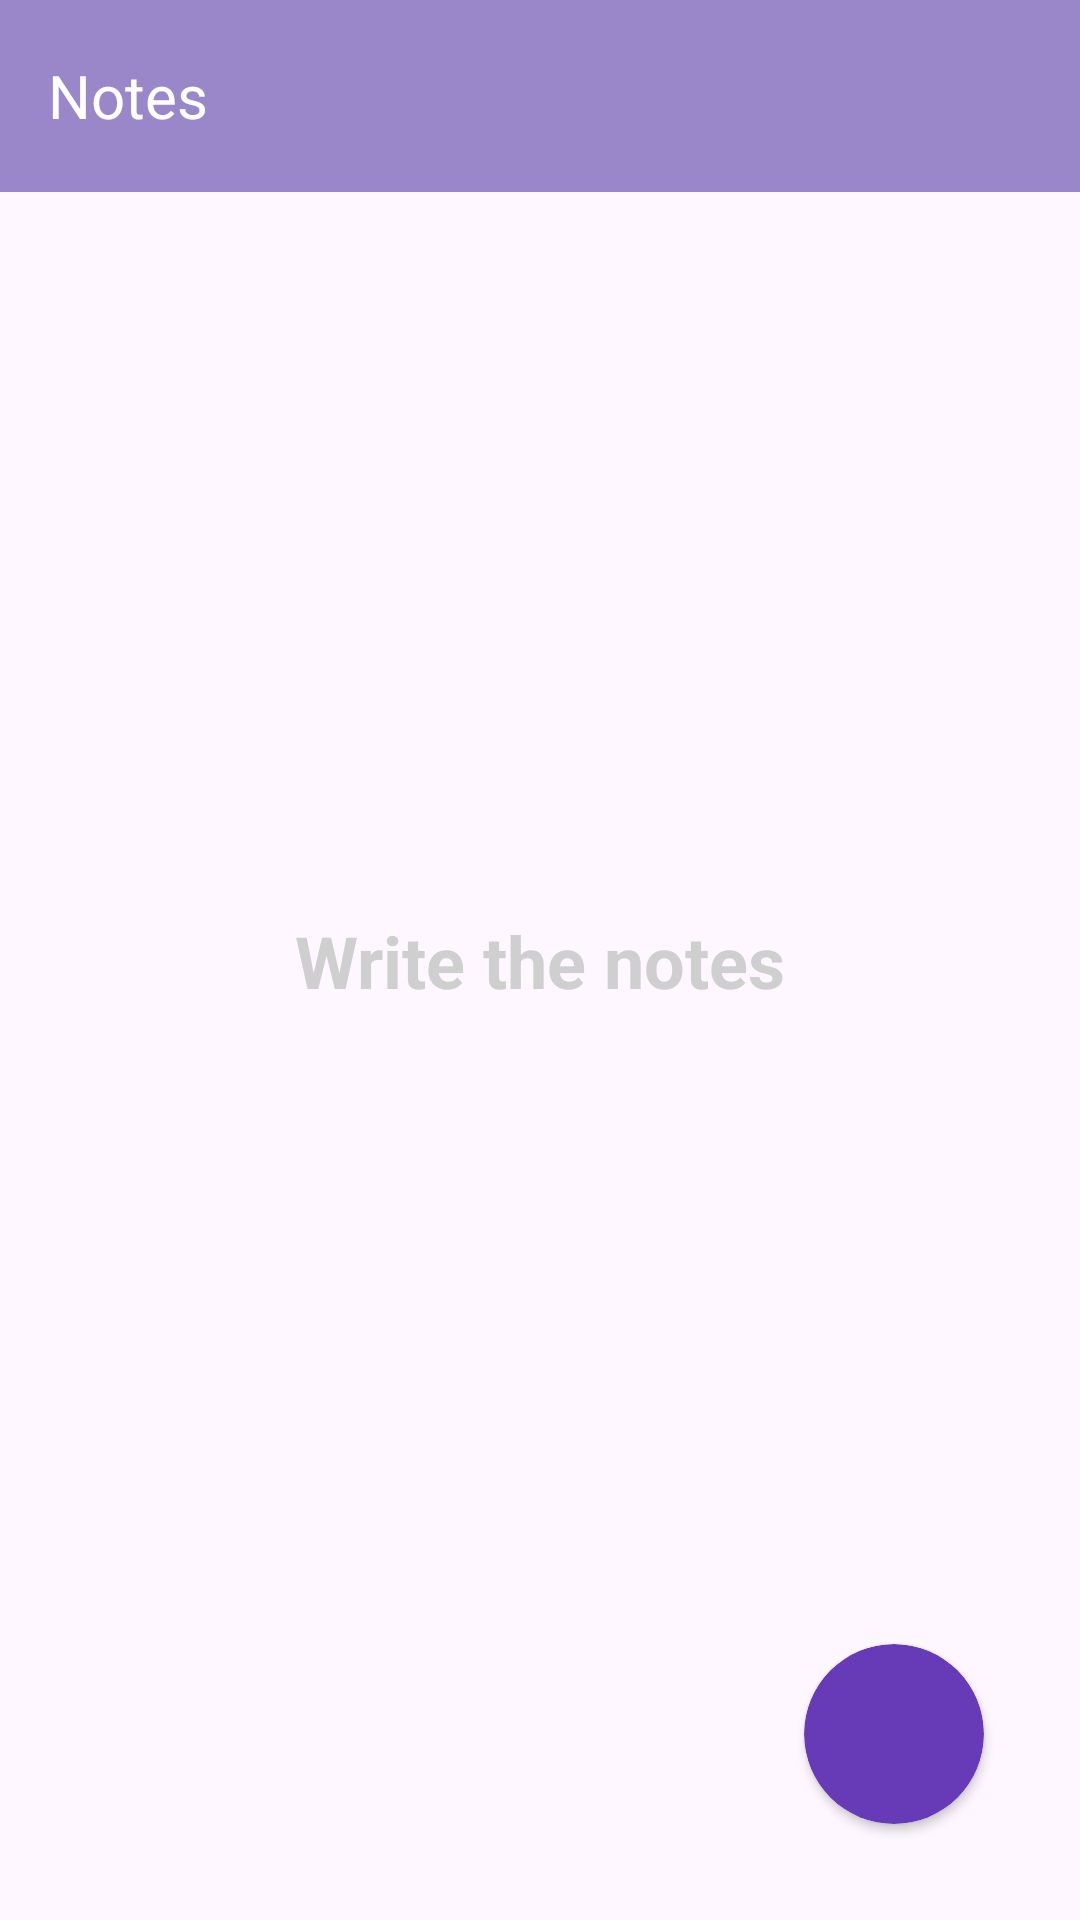

Android layout source for this screen:
<!-- AndroidManifest.xml: application theme Theme.Secure_notes -->
<!-- res/layout/activity_main.xml -->
<?xml version="1.0" encoding="utf-8"?>
<androidx.constraintlayout.widget.ConstraintLayout xmlns:android="http://schemas.android.com/apk/res/android"
    xmlns:app="http://schemas.android.com/apk/res-auto"
    xmlns:tools="http://schemas.android.com/tools"
    android:id="@+id/layoutmain"
    android:layout_width="match_parent"
    android:layout_height="match_parent"
    android:background="@color/background_color"
    tools:context=".MainActivity">

    <TextView
        android:id="@+id/emptytext"
        android:layout_width="wrap_content"
        android:layout_height="wrap_content"
        android:text="Write the notes"
        android:textColor="#CFCFCF"
        android:textSize="24sp"
        android:textStyle="normal|bold"
        app:layout_constraintBottom_toBottomOf="parent"
        app:layout_constraintEnd_toEndOf="parent"
        app:layout_constraintStart_toStartOf="parent"
        app:layout_constraintTop_toTopOf="parent" />

    <androidx.appcompat.widget.Toolbar
        android:id="@+id/toolbar"
        android:layout_width="match_parent"
        android:layout_height="wrap_content"
        android:background="#E28D79C3"
        android:gravity="center"
        android:minHeight="?attr/actionBarSize"
        android:theme="?attr/actionBarTheme"
        app:layout_constraintEnd_toEndOf="parent"
        app:layout_constraintStart_toStartOf="parent"
        app:layout_constraintTop_toTopOf="parent">


        <TextView
            android:layout_width="wrap_content"
            android:layout_height="match_parent"
            android:text="Notes"
            android:textColor="@color/white"
            android:textSize="20dp" />
    </androidx.appcompat.widget.Toolbar>

    <androidx.cardview.widget.CardView
        android:id="@+id/addbutton"
        android:layout_width="60dp"
        android:layout_height="60dp"
        android:layout_marginEnd="32dp"
        android:layout_marginBottom="32dp"
        android:backgroundTint="#673AB7"
        app:cardCornerRadius="50dp"
        app:layout_constraintBottom_toBottomOf="parent"
        app:layout_constraintEnd_toEndOf="parent">

        <ImageView
            android:layout_width="40dp"
            android:layout_height="40dp"
            android:layout_gravity="center"
            android:src="@drawable/baseline_add_24"
            app:tint="@color/white" />
    </androidx.cardview.widget.CardView>

    <LinearLayout
        android:layout_width="match_parent"
        android:layout_height="0dp"
        android:orientation="vertical"
        app:layout_constraintBottom_toBottomOf="parent"
        app:layout_constraintEnd_toEndOf="parent"
        app:layout_constraintHorizontal_bias="0.5"
        app:layout_constraintStart_toStartOf="parent"
        app:layout_constraintTop_toBottomOf="@+id/toolbar">

        <androidx.recyclerview.widget.RecyclerView
            android:id="@+id/recyclerview"
            android:layout_width="match_parent"
            android:layout_height="match_parent"
            android:layout_marginStart="16dp"
            android:layout_marginTop="8dp"
            android:layout_marginEnd="16dp">

        </androidx.recyclerview.widget.RecyclerView>
    </LinearLayout>

</androidx.constraintlayout.widget.ConstraintLayout>
<!-- resources referenced by this layout -->
<resources>
  <style name="Theme.Secure_notes" parent="Base.Theme.Secure_notes" />
  <style name="Base.Theme.Secure_notes" parent="Theme.Material3.DayNight.NoActionBar">
          
          
      </style>
  <!-- not gathered from this repository: default colours our renderer supplied (Android Studio template values) -->
  <color name="white">#FFFFFFFF</color>
</resources>
